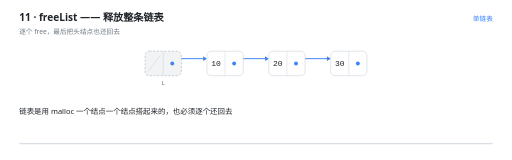
t = 0.00 s
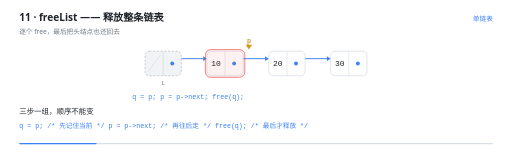
t = 1.57 s
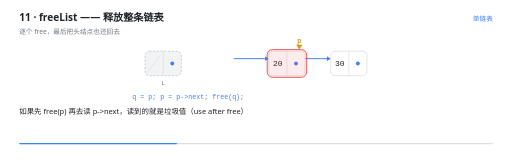
t = 3.20 s
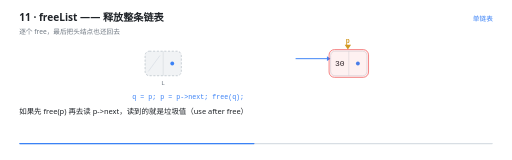
t = 4.77 s
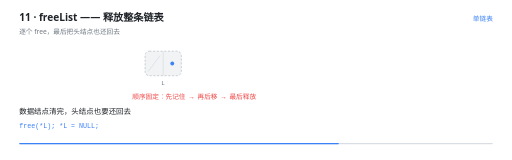
t = 6.48 s
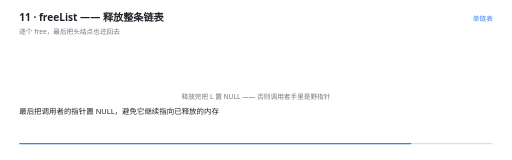
t = 7.95 s

The animated SVG that drew these frames (rendered in a browser with its animation timeline set to each time). Animation: 22 SMIL elements (animate=21,animateTransform=1); one cycle of 9.60 s, repeats indefinitely.

<svg xmlns="http://www.w3.org/2000/svg" viewBox="0 0 960 300" width="960" height="300" role="img" aria-label="freeList —— 释放整条链表"><rect width="960" height="300" fill="#FFFFFF"/><g>
    <rect x="36" y="268" width="888" height="2.5" rx="1.25" fill="#D8DEE4"/>
    <rect x="36" y="268" width="0" height="2.5" rx="1.25" fill="#3B82F6">
      <animate attributeName="width" values="0;888" dur="9.6s" repeatCount="indefinite" calcMode="linear"/>
    </rect>
  </g><text x="36" y="40" font-family="'Segoe UI','Microsoft YaHei UI','PingFang SC',system-ui,sans-serif" font-size="19" font-weight="600" fill="#1F2328">11 · freeList —— 释放整条链表</text><text x="36" y="63" font-family="'Segoe UI','Microsoft YaHei UI','PingFang SC',system-ui,sans-serif" font-size="12.5" fill="#6E7781">逐个 free，最后把头结点也还回去</text><text x="924" y="40" text-anchor="end" font-family="'Segoe UI','Microsoft YaHei UI','PingFang SC',system-ui,sans-serif" font-size="12.5" fill="#3B82F6">单链表</text><g opacity="0"><animate attributeName="opacity" values="1;1;0;0" keyTimes="0.0000;0.2354;0.2500;1.0000" dur="9.6s" repeatCount="indefinite" calcMode="linear"/><line x1="323" y1="110" x2="381" y2="110" stroke="#3B82F6" stroke-width="1.8" stroke-linecap="round"/><path d="M 388 110 L 381 105.4 L 381 114.6 Z" fill="#3B82F6"/></g><g opacity="0"><animate attributeName="opacity" values="1;1;0;0" keyTimes="0.0000;0.3812;0.3958;1.0000" dur="9.6s" repeatCount="indefinite" calcMode="linear"/><line x1="439" y1="110" x2="497" y2="110" stroke="#3B82F6" stroke-width="1.8" stroke-linecap="round"/><path d="M 504 110 L 497 105.4 L 497 114.6 Z" fill="#3B82F6"/></g><g opacity="0"><animate attributeName="opacity" values="1;1;0;0" keyTimes="0.0000;0.5479;0.5625;1.0000" dur="9.6s" repeatCount="indefinite" calcMode="linear"/><line x1="555" y1="110" x2="613" y2="110" stroke="#3B82F6" stroke-width="1.8" stroke-linecap="round"/><path d="M 620 110 L 613 105.4 L 613 114.6 Z" fill="#3B82F6"/></g><g opacity="0"><animate attributeName="opacity" values="1;1;0;0" keyTimes="0.0000;0.7563;0.7708;1.0000" dur="9.6s" repeatCount="indefinite" calcMode="linear"/><rect x="272" y="96" width="68" height="46" rx="8" fill="#F1F3F5" stroke="#AFB8C1" stroke-width="1.2" stroke-dasharray="4 3"/><line x1="306" y1="96" x2="306" y2="142" stroke="#D0D7DE" stroke-width="1"/><line x1="278" y1="134" x2="300" y2="104" stroke="#D8DEE4" stroke-width="1.4"/><circle cx="323" cy="119" r="3.6" fill="#3B82F6"/><text x="306" y="159" text-anchor="middle" font-family="ui-monospace,'Cascadia Code','JetBrains Mono',Consolas,monospace" font-size="11.5" fill="#6E7781">L</text></g><g opacity="0"><animate attributeName="opacity" values="1;1;0;0" keyTimes="0.0000;0.2354;0.2500;1.0000" dur="9.6s" repeatCount="indefinite" calcMode="linear"/><rect x="388" y="96" width="68" height="46" rx="8" fill="#FFFFFF" stroke="#D0D7DE" stroke-width="1.2"/><line x1="422" y1="96" x2="422" y2="142" stroke="#D0D7DE" stroke-width="1"/><text x="405" y="124.5" text-anchor="middle" font-family="ui-monospace,'Cascadia Code','JetBrains Mono',Consolas,monospace" font-size="15" fill="#1F2328">10</text><circle cx="439" cy="119" r="3.6" fill="#3B82F6"/></g><g opacity="0"><animate attributeName="opacity" values="1;1;0;0" keyTimes="0.0000;0.4021;0.4167;1.0000" dur="9.6s" repeatCount="indefinite" calcMode="linear"/><rect x="504" y="96" width="68" height="46" rx="8" fill="#FFFFFF" stroke="#D0D7DE" stroke-width="1.2"/><line x1="538" y1="96" x2="538" y2="142" stroke="#D0D7DE" stroke-width="1"/><text x="521" y="124.5" text-anchor="middle" font-family="ui-monospace,'Cascadia Code','JetBrains Mono',Consolas,monospace" font-size="15" fill="#1F2328">20</text><circle cx="555" cy="119" r="3.6" fill="#3B82F6"/></g><g opacity="0"><animate attributeName="opacity" values="1;1;0;0" keyTimes="0.0000;0.5687;0.5833;1.0000" dur="9.6s" repeatCount="indefinite" calcMode="linear"/><rect x="620" y="96" width="68" height="46" rx="8" fill="#FFFFFF" stroke="#D0D7DE" stroke-width="1.2"/><line x1="654" y1="96" x2="654" y2="142" stroke="#D0D7DE" stroke-width="1"/><text x="637" y="124.5" text-anchor="middle" font-family="ui-monospace,'Cascadia Code','JetBrains Mono',Consolas,monospace" font-size="15" fill="#1F2328">30</text><circle cx="671" cy="119" r="3.6" fill="#3B82F6"/></g><g opacity="0"><animate attributeName="opacity" values="0;0;1;1;0;0" keyTimes="0.0000;0.1542;0.1667;0.2375;0.2500;1.0000" dur="9.6s" repeatCount="indefinite" calcMode="linear"/><rect x="385" y="93" width="74" height="52" rx="10" fill="#EF4444" fill-opacity="0.10" stroke="#EF4444" stroke-width="1.6"/></g><g opacity="0"><animate attributeName="opacity" values="0;0;1;1;0;0" keyTimes="0.0000;0.3208;0.3333;0.4042;0.4167;1.0000" dur="9.6s" repeatCount="indefinite" calcMode="linear"/><rect x="501" y="93" width="74" height="52" rx="10" fill="#EF4444" fill-opacity="0.10" stroke="#EF4444" stroke-width="1.6"/></g><g opacity="0"><animate attributeName="opacity" values="0;0;1;1;0;0" keyTimes="0.0000;0.4875;0.5000;0.5708;0.5833;1.0000" dur="9.6s" repeatCount="indefinite" calcMode="linear"/><rect x="617" y="93" width="74" height="52" rx="10" fill="#EF4444" fill-opacity="0.10" stroke="#EF4444" stroke-width="1.6"/></g><g opacity="0"><animate attributeName="opacity" values="0;0;1;1;0;0" keyTimes="0.0000;0.6750;0.6875;0.7583;0.7708;1.0000" dur="9.6s" repeatCount="indefinite" calcMode="linear"/><rect x="269" y="93" width="74" height="52" rx="10" fill="#EF4444" fill-opacity="0.10" stroke="#EF4444" stroke-width="1.6"/></g><g opacity="0"><animate attributeName="opacity" values="0;0;1;1;0;0" keyTimes="0.0000;0.0688;0.0833;0.6313;0.6458;1.0000" dur="9.6s" repeatCount="indefinite" calcMode="linear"/><animateTransform attributeName="transform" type="translate" values="0 0;0 0;232.0 0;232.0 0" keyTimes="0.0000;0.0833;0.5000;1.0000" dur="9.6s" repeatCount="indefinite" calcMode="linear"/><path d="M 422 93 l -6 -9 l 12 0 Z" fill="#D29922"/><text x="422" y="81" text-anchor="middle" font-family="ui-monospace,'Cascadia Code','JetBrains Mono',Consolas,monospace" font-size="12.5" font-weight="600" fill="#D29922">p</text></g><g opacity="0"><animate attributeName="opacity" values="0;0;1;1;0;0" keyTimes="0.0000;0.0688;0.0833;0.6313;0.6458;1.0000" dur="9.6s" repeatCount="indefinite" calcMode="linear"/><text x="248" y="186" text-anchor="start" font-family="ui-monospace,'Cascadia Code','JetBrains Mono',Consolas,monospace" font-size="12.5" font-weight="400" fill="#3B82F6">q = p;  p = p-&gt;next;  free(q);</text></g><g opacity="0"><animate attributeName="opacity" values="0;0;1;1;0;0" keyTimes="0.0000;0.6313;0.6458;0.7771;0.7917;1.0000" dur="9.6s" repeatCount="indefinite" calcMode="linear"/><text x="248" y="186" text-anchor="start" font-family="ui-monospace,'Cascadia Code','JetBrains Mono',Consolas,monospace" font-size="12.5" font-weight="400" fill="#EF4444">顺序固定：先记住 → 再后移 → 最后释放</text></g><g opacity="0"><animate attributeName="opacity" values="0;0;1;1;0" keyTimes="0.0000;0.7771;0.7917;0.9854;1.0000" dur="9.6s" repeatCount="indefinite" calcMode="linear"/><text x="480" y="186" text-anchor="middle" font-family="'Segoe UI','Microsoft YaHei UI','PingFang SC',system-ui,sans-serif" font-size="12.5" font-weight="400" fill="#6E7781">释放完把 L 置 NULL —— 否则调用者手里是野指针</text></g><g opacity="0"><animate attributeName="opacity" values="1;1;0;0" keyTimes="0.0000;0.0646;0.0833;1.0000" dur="9.6s" repeatCount="indefinite" calcMode="linear"/><text x="36" y="214" font-family="'Segoe UI','Microsoft YaHei UI','PingFang SC',system-ui,sans-serif" font-size="14" fill="#1F2328">链表是用 malloc 一个结点一个结点搭起来的，也必须逐个还回去</text></g><g opacity="0"><animate attributeName="opacity" values="0;0;1;1;0;0" keyTimes="0.0000;0.0646;0.0833;0.2312;0.2500;1.0000" dur="9.6s" repeatCount="indefinite" calcMode="linear"/><text x="36" y="214" font-family="'Segoe UI','Microsoft YaHei UI','PingFang SC',system-ui,sans-serif" font-size="14" fill="#1F2328">三步一组，顺序不能变</text><text x="36" y="240" font-family="ui-monospace,'Cascadia Code','JetBrains Mono',Consolas,monospace" font-size="12.5" fill="#3B82F6">q = p;      /* 先记住当前 */
p = p-&gt;next; /* 再往后走 */
free(q);     /* 最后才释放 */</text></g><g opacity="0"><animate attributeName="opacity" values="0;0;1;1;0;0" keyTimes="0.0000;0.2312;0.2500;0.6271;0.6458;1.0000" dur="9.6s" repeatCount="indefinite" calcMode="linear"/><text x="36" y="214" font-family="'Segoe UI','Microsoft YaHei UI','PingFang SC',system-ui,sans-serif" font-size="14" fill="#1F2328">如果先 free(p) 再去读 p-&gt;next，读到的就是垃圾值（use after free）</text></g><g opacity="0"><animate attributeName="opacity" values="0;0;1;1;0;0" keyTimes="0.0000;0.6271;0.6458;0.7729;0.7917;1.0000" dur="9.6s" repeatCount="indefinite" calcMode="linear"/><text x="36" y="214" font-family="'Segoe UI','Microsoft YaHei UI','PingFang SC',system-ui,sans-serif" font-size="14" fill="#1F2328">数据结点清完，头结点也要还回去</text><text x="36" y="240" font-family="ui-monospace,'Cascadia Code','JetBrains Mono',Consolas,monospace" font-size="12.5" fill="#3B82F6">free(*L);   *L = NULL;</text></g><g opacity="0"><animate attributeName="opacity" values="0;0;1;1;0" keyTimes="0.0000;0.7729;0.7917;0.9813;1.0000" dur="9.6s" repeatCount="indefinite" calcMode="linear"/><text x="36" y="214" font-family="'Segoe UI','Microsoft YaHei UI','PingFang SC',system-ui,sans-serif" font-size="14" fill="#1F2328">最后把调用者的指针置 NULL，避免它继续指向已释放的内存</text></g></svg>
